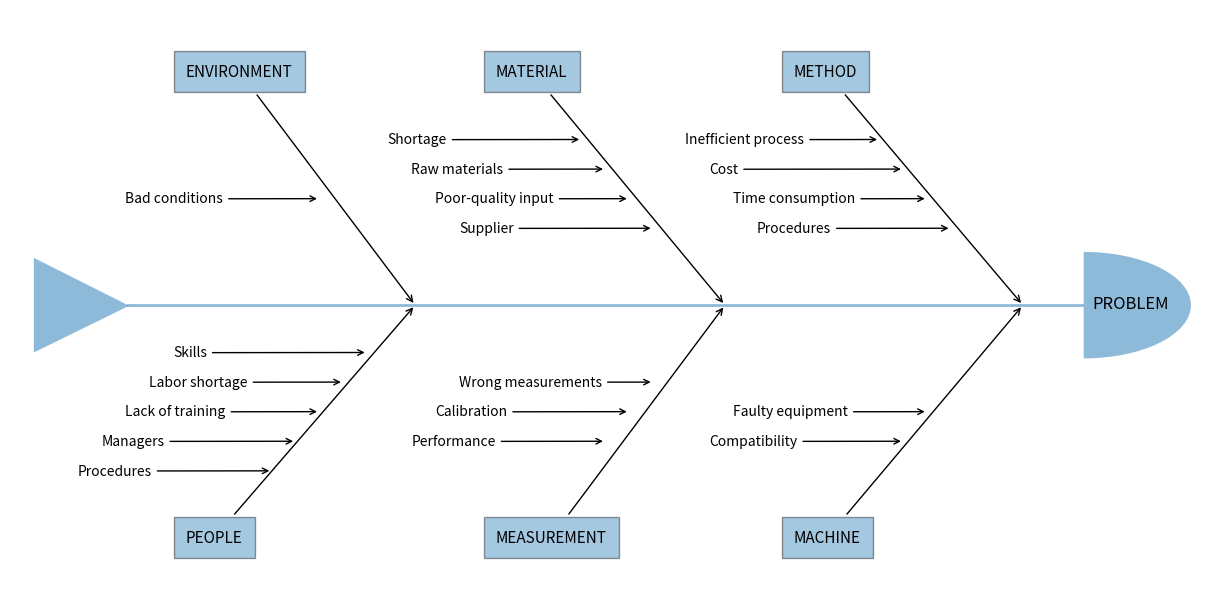

Generate this figure with matplotlib:
"""
================
Ishikawa Diagram
================

Ishikawa Diagrams, fishbone diagrams, herringbone diagrams, or cause-and-effect
diagrams are used to identify problems in a system by showing how causes and
effects are linked.
Source: https://en.wikipedia.org/wiki/Ishikawa_diagram

"""
import matplotlib.pyplot as plt
from matplotlib.patches import Wedge, Polygon

# Create the fishbone diagram
fig, ax = plt.subplots(figsize=(12, 6), layout='constrained')
ax.set_xlim(-5, 5)
ax.set_ylim(-5, 5)
ax.axis('off')

COLOR = 'C0'
# Main spine
ax.plot([-4.01, 4], [0, 0], color=COLOR, linewidth=2, alpha=0.5)


def problems(data: list,
             category_x: float, category_y: float,
             cat_angle_x: float, cat_angle_y: float):
    """
    Draw each problem section of the Ishikawa plot.

    Parameters
    ----------
    data : indexable object
        The input data (can be list or tuple).
    category_x, category_y : float, optional
        The `X` and `Y` positions of the category arrows (`Y` defaults to zero).
    cat_angle_x, cat_angle_y : float, optional
        The angle of the category annotations (default is -15, 15. Annotations
         are angled towards rear of plot).

    Returns
    -------
    None.

    """
    ax.annotate(str.upper(data[0]), xy=(category_x, category_y),
                xytext=(cat_angle_x, cat_angle_y),
                fontsize='11',
                xycoords='data',
                textcoords='offset fontsize',
                arrowprops=dict(arrowstyle="->",
                                facecolor='black'),
                bbox=dict(boxstyle='square',
                          facecolor=COLOR,
                          pad=0.8,
                          alpha=0.4))


def causes(data: list, cause_x: float, cause_y: float,
           cause_xytext=(-14, -0.3), top: bool = True):
    """
    Place each cause to a position relative to the problems
    annotations.

    Parameters
    ----------
    data : indexible object
        The input data (can be list or tuple). IndexError is
        raised if more than six arguments are passed.
    cause_x, cause_y : float
        The `X` and `Y` position of the cause annotations.
    cause_xytext : tuple, optional
        The distance of the cause text from the problem arrow in
        fontsize units.
    top : bool

    Returns
    -------
    None.

    """
    tuple_index = 0
    for _, cause in enumerate(data[1]):
        # First cause annotation is placed in the middle of the problems arrow
        # and each subsequent cause is plotted above or below it.
        coords = [[0, [0, 0]],
                  [0.2, [0.5, -0.5]],
                  [-0.4, [-1, 1]],
                  [0.6, [1.5, -1.5]],
                  [-0.8, [-2, 2]],
                  [1, [2.5, -2.5]]]
        if top:
            cause_x -= coords[tuple_index][0]
            cause_y += coords[tuple_index][1][0]
        else:
            cause_x -= coords[tuple_index][0]
            cause_y += coords[tuple_index][1][1]
        tuple_index += 1

        ax.annotate(cause, xy=(cause_x, cause_y),
                    xytext=cause_xytext,
                    fontsize='10',
                    xycoords='data',
                    textcoords='offset fontsize',
                    arrowprops=dict(arrowstyle="->",
                                    facecolor='black'))


def draw_body(*args):
    """
    Place each section in its correct place by changing
    the coordinates on each loop.

    Parameters
    ----------
    *args : indexable object
        The input data (can be list or tuple). ValueError is
        raised if more than six arguments are passed.

    Returns
    -------
    None.

    """
    for index, problem in enumerate(args):
        top_row = True
        cause_arrow_y = 1.8
        if index % 2 != 0:
            top_row = False
            prob_angle_y = -15.5
            cause_arrow_y = -1.8
        else:
            prob_angle_y = 15
        if str(index) in '01':
            prob_arrow_x = 3.5
            cause_arrow_x = 2.7
        elif str(index) in '23':
            prob_arrow_x = 1
            cause_arrow_x = 0.2
        else:
            prob_arrow_x = -1.6
            cause_arrow_x = -2.4
        if index > 5:
            raise ValueError(f'Maximum number of problems is 6, you have entered '
                             f'{len(args)}')

        problems(problem, prob_arrow_x, 0, -15, prob_angle_y)
        causes(problem, cause_arrow_x, cause_arrow_y, top=top_row)


# draw fish head
ax.text(4.08, -0.06, 'PROBLEM', fontsize=12)
semicircle = Wedge((4.01, 0), 0.9, 270, 90, fc=COLOR, alpha=0.5)
ax.add_patch(semicircle)

# draw fishtail
edges = ((-4.8, 0.8), (-4.8, -0.8), (-4.0, -0.01))
triangle = Polygon(edges, closed=True, fc=COLOR, alpha=0.5)
ax.add_patch(triangle)

# Input data
method = ['Method', ['Time consumption', 'Cost', 'Procedures',
                     'Inefficient process']]
machine = ['Machine', ['Faulty equipment', 'Compatibility']]
material = ['Material', ['Poor-quality input', 'Raw materials', 'Supplier',
                         'Shortage']]
measure = ['Measurement', ['Calibration', 'Performance', 'Wrong measurements']]
env = ['Environment', ['Bad conditions']]
people = ['People', ['Lack of training', 'Managers', 'Labor shortage',
                     'Procedures', 'Skills']]

draw_body(method, machine, material, measure, env, people)
plt.show()
